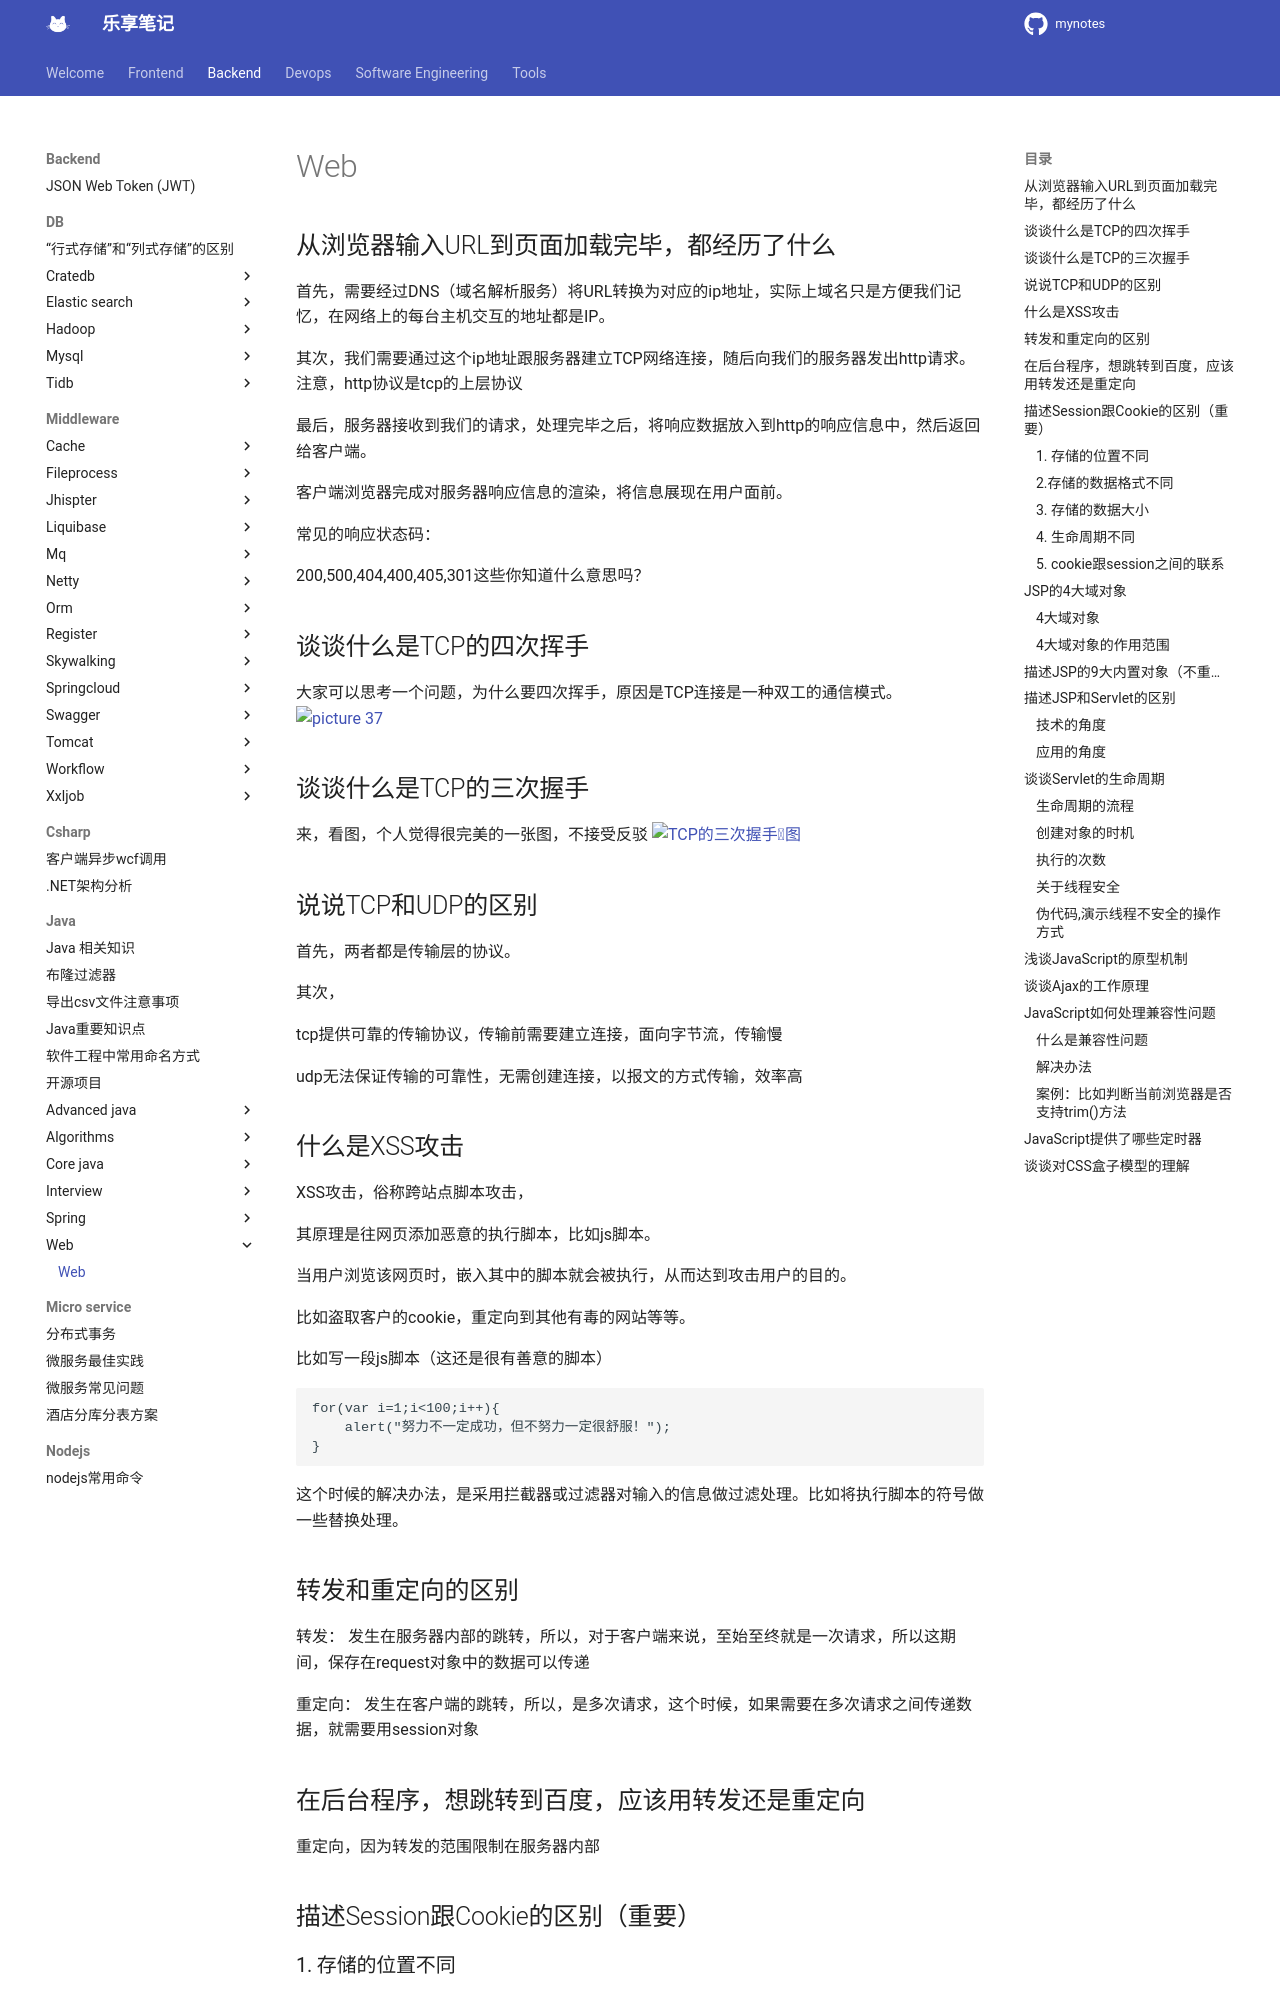

repository: jesshaw/mynotes · page: v1.3/Backend/java/web/index.html · generator: mkdocs

# Web

## 从浏览器输入URL到页面加载完毕，都经历了什么

首先，需要经过DNS（域名解析服务）将URL转换为对应的ip地址，实际上域名只是方便我们记忆，在网络上的每台主机交互的地址都是IP。

其次，我们需要通过这个ip地址跟服务器建立TCP网络连接，随后向我们的服务器发出http请求。注意，http协议是tcp的上层协议

最后，服务器接收到我们的请求，处理完毕之后，将响应数据放入到http的响应信息中，然后返回给客户端。

客户端浏览器完成对服务器响应信息的渲染，将信息展现在用户面前。

常见的响应状态码：

200,500,404,400,405,301这些你知道什么意思吗？

## 谈谈什么是TCP的四次挥手

大家可以思考一个问题，为什么要四次挥手，原因是TCP连接是一种双工的通信模式。
![picture 37](assets/8bd1df8bfdc6c82b8f7acf2e78575329b5a6a027115417b5823e69a7729260ca.png)  

## 谈谈什么是TCP的三次握手

来，看图，个人觉得很完美的一张图，不接受反驳
![TCP的三次握手图](assets/447b2dc80c5b694da91f6f23829d72cbdb5b43b0db44f5c1fe81e05c8c907566.png)  

## 说说TCP和UDP的区别

首先，两者都是传输层的协议。

其次，

tcp提供可靠的传输协议，传输前需要建立连接，面向字节流，传输慢

udp无法保证传输的可靠性，无需创建连接，以报文的方式传输，效率高

## 什么是XSS攻击

XSS攻击，俗称跨站点脚本攻击，

其原理是往网页添加恶意的执行脚本，比如js脚本。

当用户浏览该网页时，嵌入其中的脚本就会被执行，从而达到攻击用户的目的。

比如盗取客户的cookie，重定向到其他有毒的网站等等。

比如写一段js脚本（这还是很有善意的脚本）

```js
for(var i=1;i<100;i++){
    alert("努力不一定成功，但不努力一定很舒服！");
}
```

这个时候的解决办法，是采用拦截器或过滤器对输入的信息做过滤处理。比如将执行脚本的符号做一些替换处理。

## 转发和重定向的区别

转发： 发生在服务器内部的跳转，所以，对于客户端来说，至始至终就是一次请求，所以这期间，保存在request对象中的数据可以传递

重定向： 发生在客户端的跳转，所以，是多次请求，这个时候，如果需要在多次请求之间传递数据，就需要用session对象

## 在后台程序，想跳转到百度，应该用转发还是重定向

重定向，因为转发的范围限制在服务器内部

## 描述Session跟Cookie的区别（重要）

### 1. 存储的位置不同

Session：服务端

Cookie：客户端

### 2.存储的数据格式不同

Session：value为对象，Object类型

Cookie：value为字符串，如果我们存储一个对象，这个时候，就需要将对象转换为JSON

### 3. 存储的数据大小

Session：受服务器内存控制

Cookie：一般来说，最大为4k
